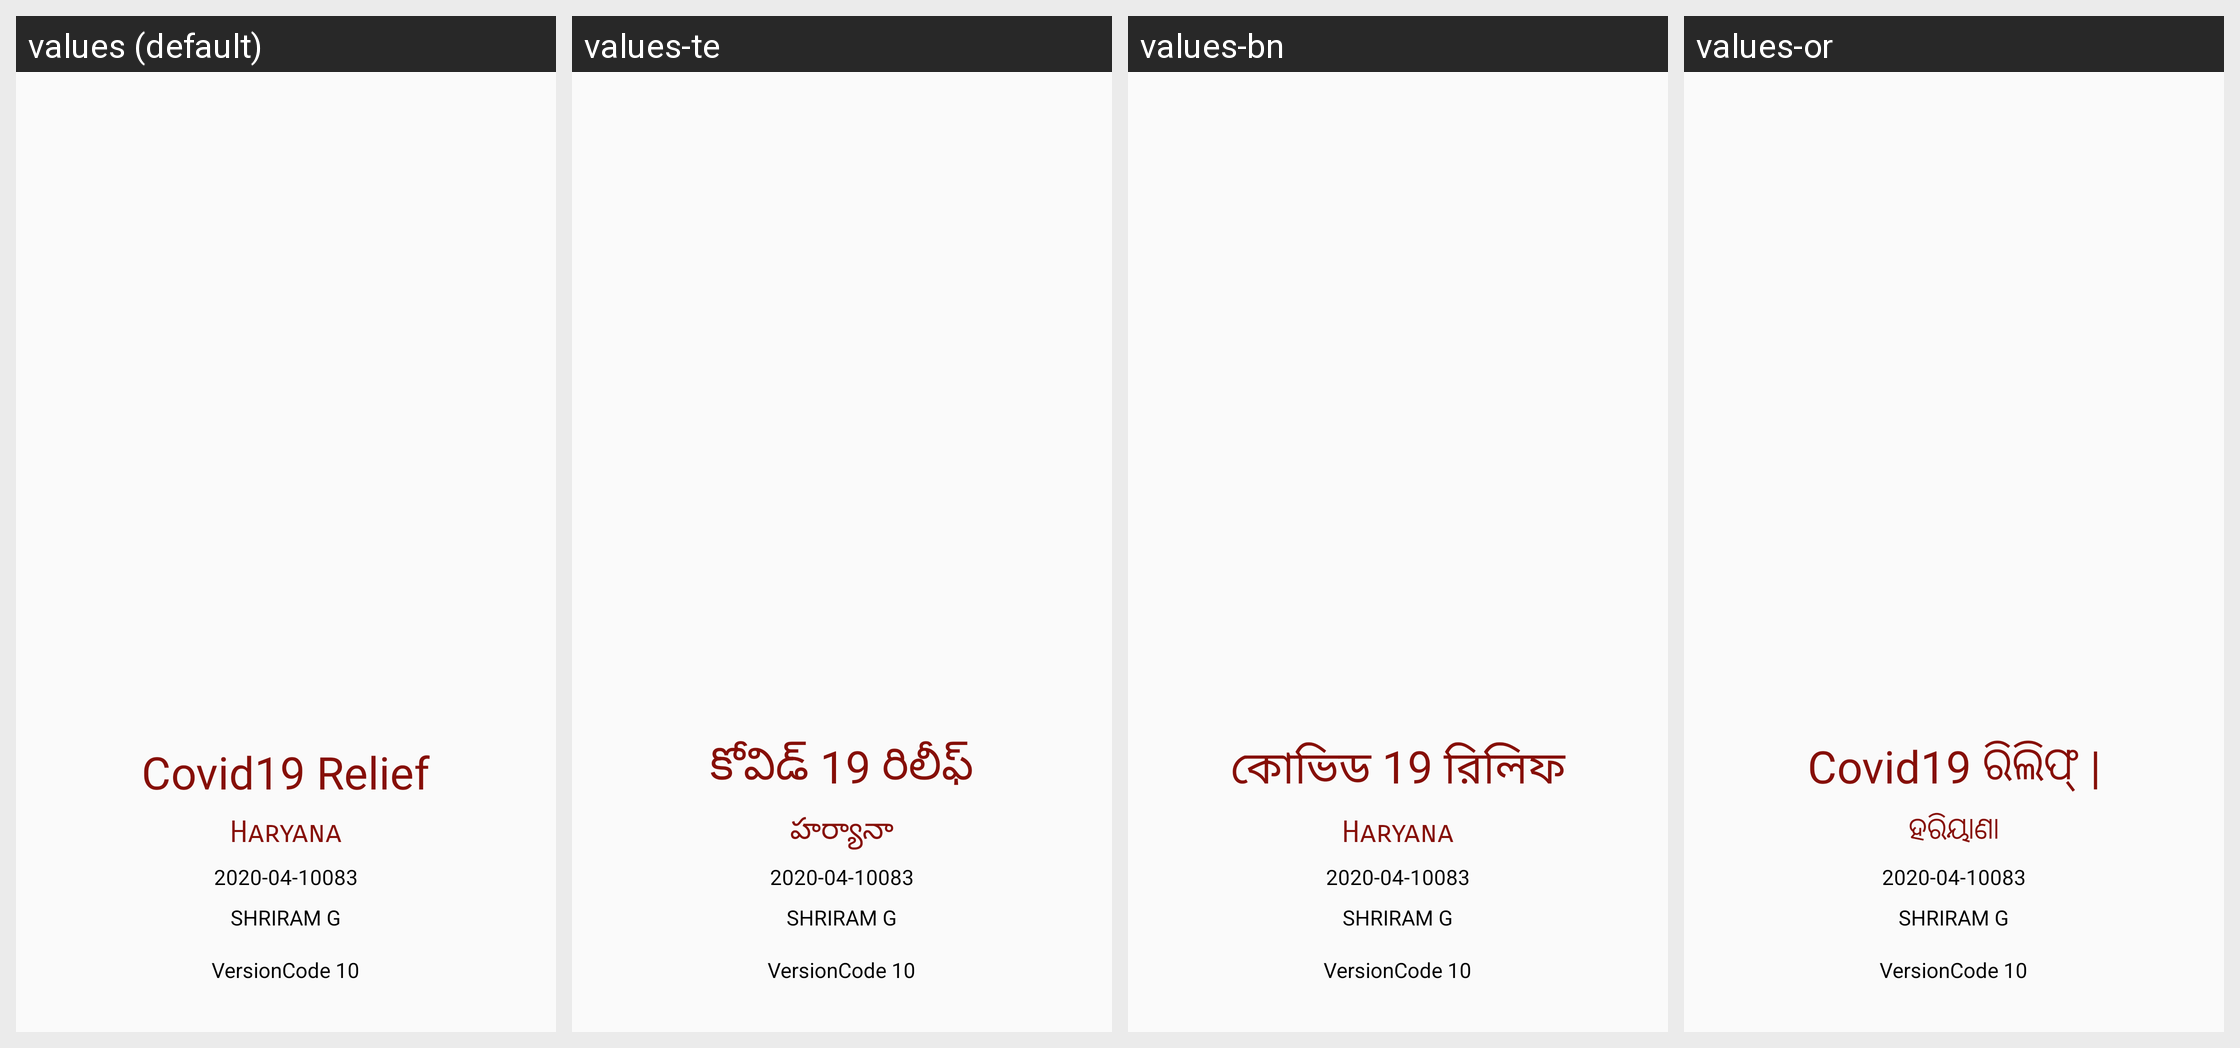

Translations of the strings shown on this Android screen, per locale in the grid:
Android screen res/layout/splash.xml rendered under 4 locales, left to right: values (default), values-te, values-bn, values-or. Device: Nexus 5 (rendered at 1080×1920; each locale shown at half size, 540×960, under a caption strip naming it); theme AppTheme.
Other locales in the repository, not shown: values-gu, values-kn, values-ml, values-mr, values-pa, values-ta.
Strings drawn on this screen, with the default value and each locale's value (text and hints the layout hard-codes, and strings that could not be matched under every locale, appear in the picture but are not listed):

stay_home_stay_safe
  values: Haryana
  values-te: హర్యానా
  values-bn: Haryana
  values-or: ହରିୟାଣା

covid19_relief
  values: Covid19 Relief
  values-te: కోవిడ్ 19 రిలీఫ్
  values-bn: কোভিড 19 রিলিফ
  values-or: Covid19 ରିଲିଫ୍ |
